The GitHub repository gaiuso33/AI-Powered-Food-Inspection contains a labelled image folder "data_split" with 2 categories: fresh, stale. Examples follow, each with its label.

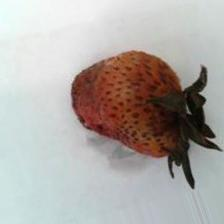
Label: stale

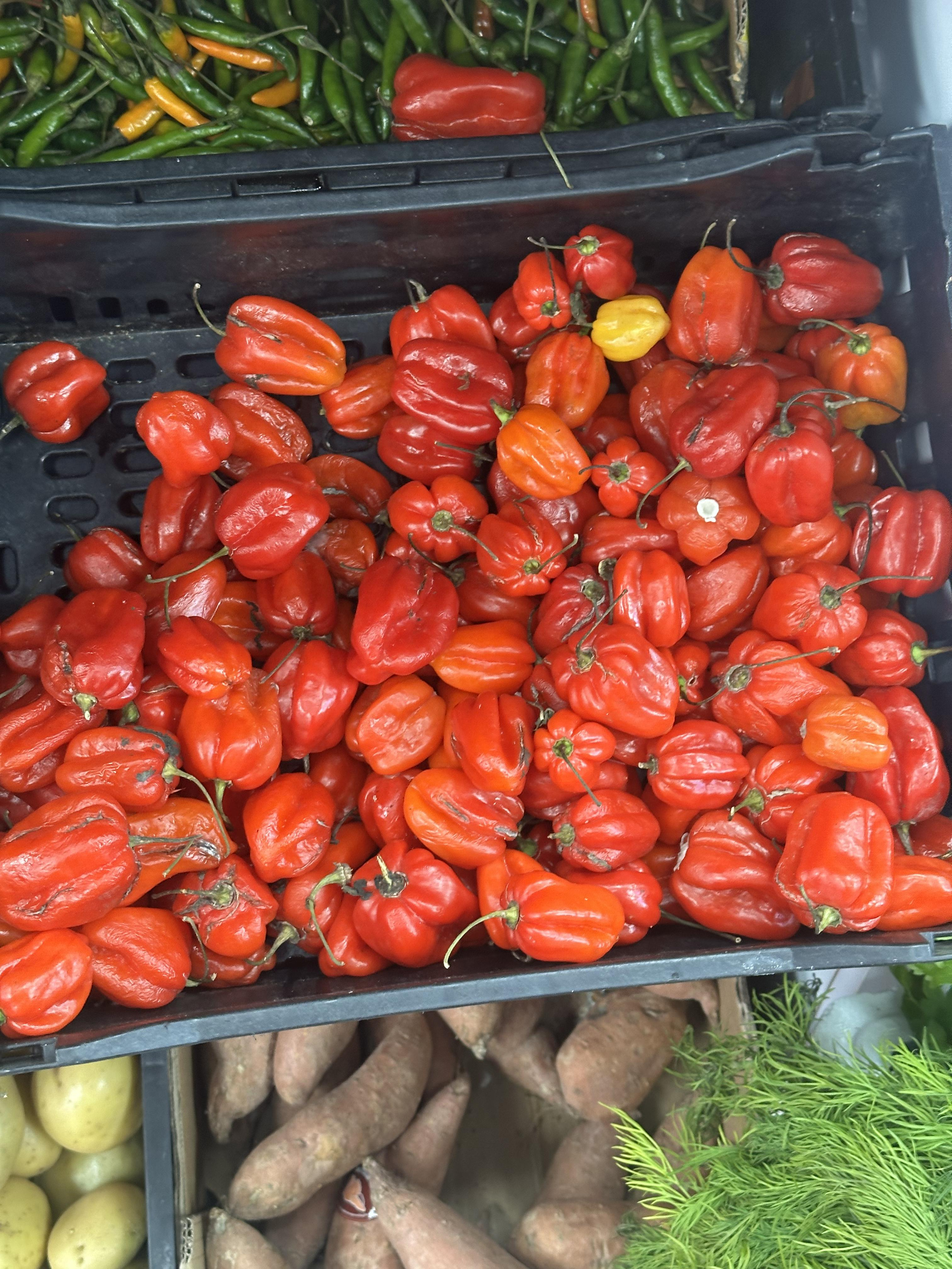
Label: fresh

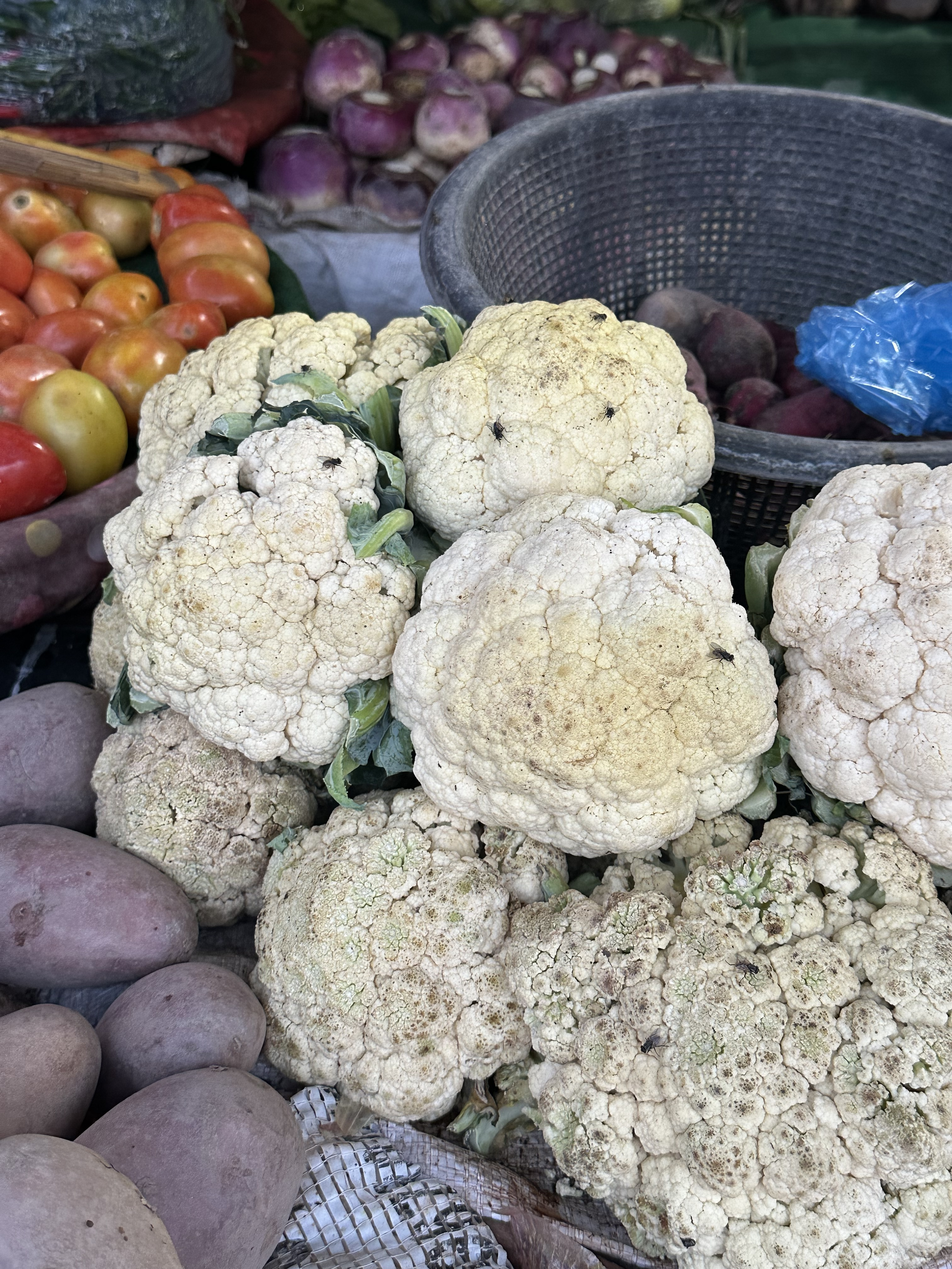
Label: fresh

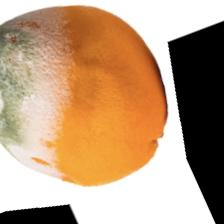
Label: stale

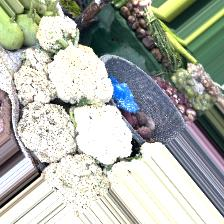
Label: fresh

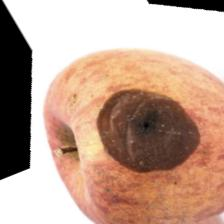
Label: stale
